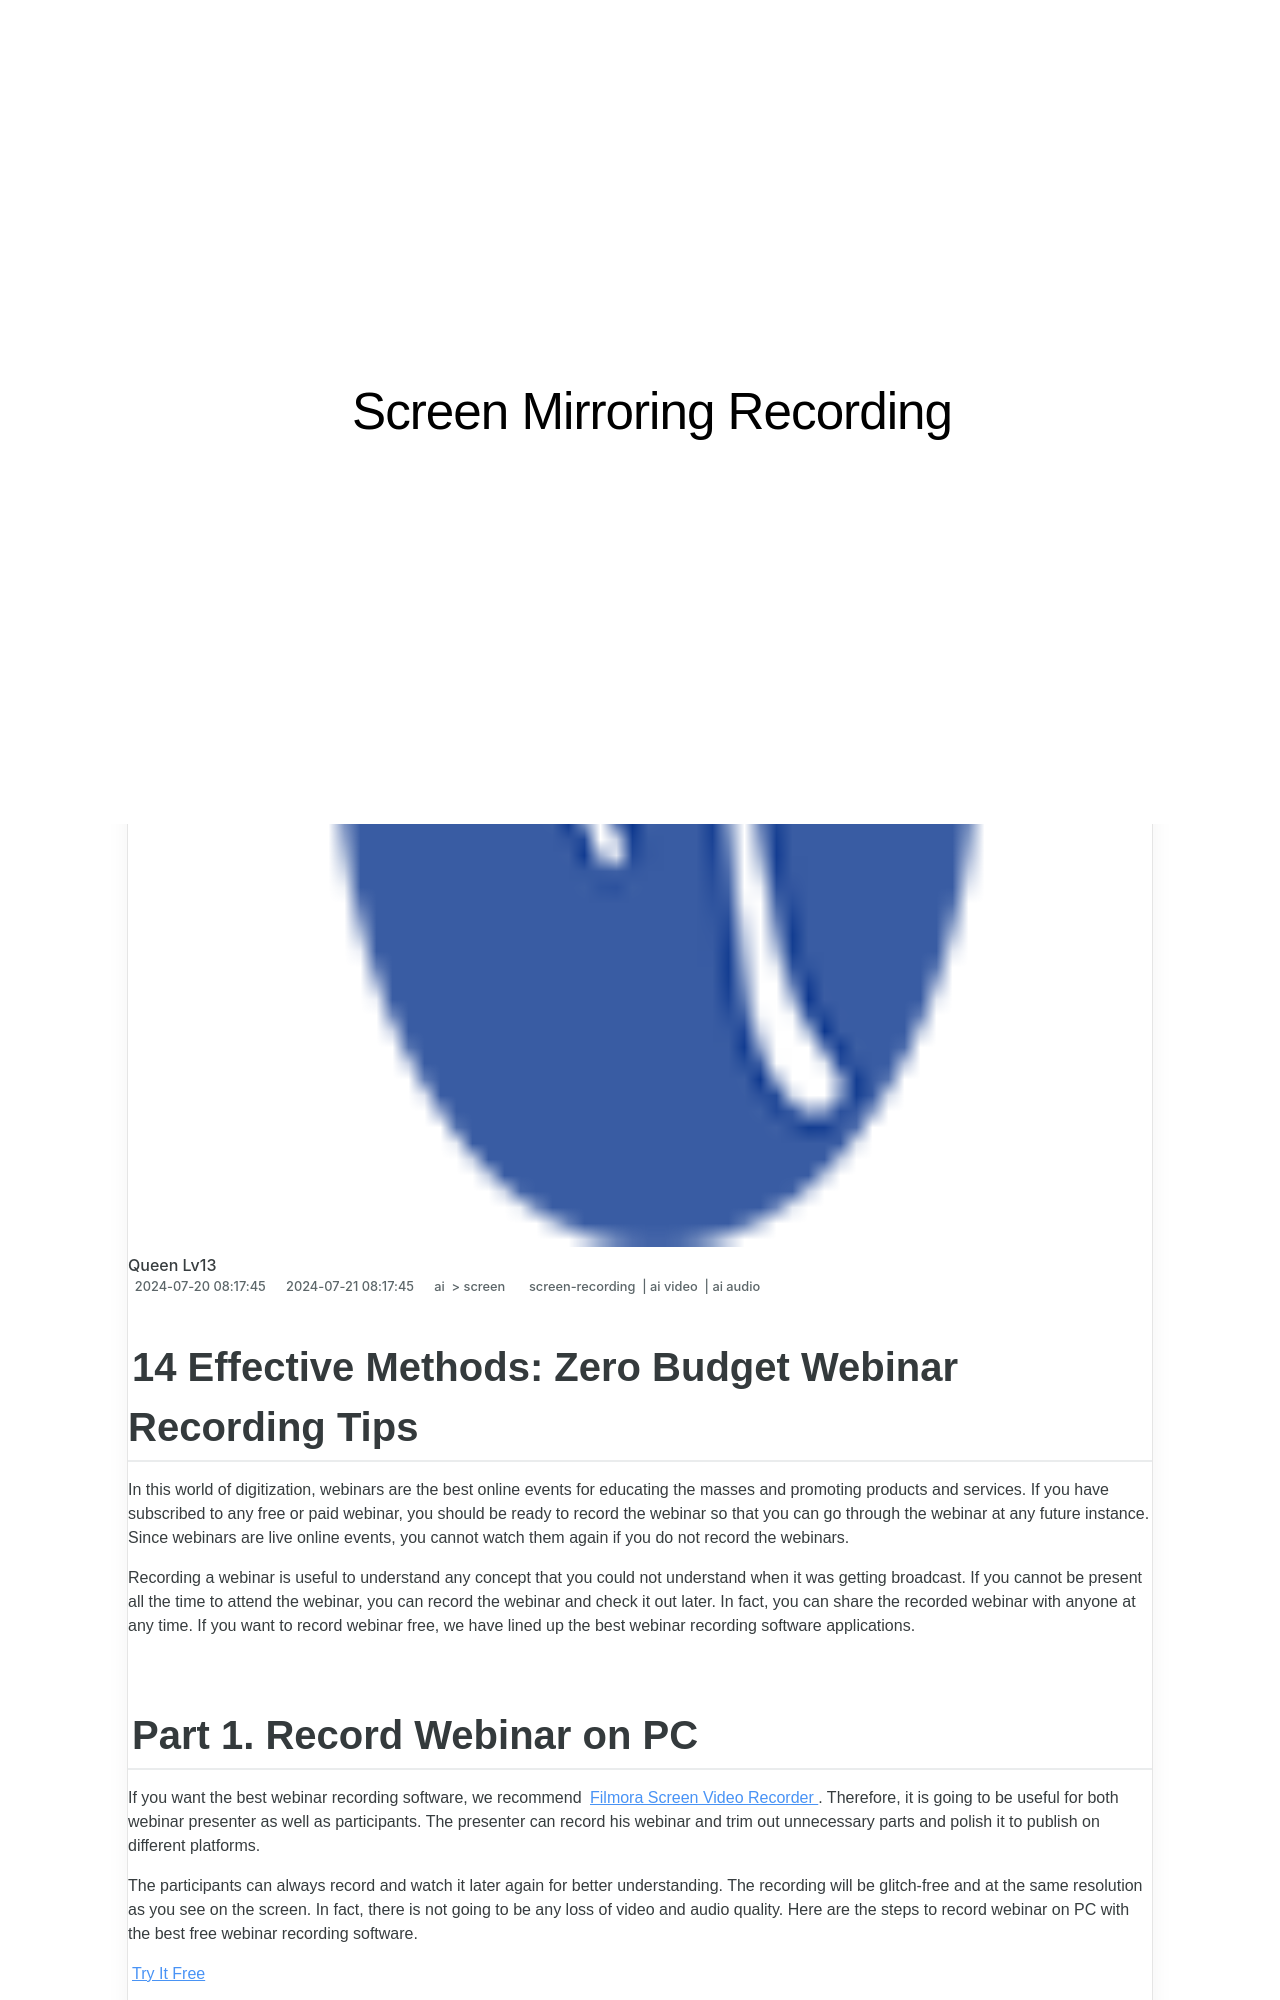

repository: techidaily/site-screen-mirroring-recording · page: 14-effective-methods-zero-budget-webinar-recording-tips/index.html · generator: jekyll

---
title: "\"14 Effective Methods  Zero Budget Webinar Recording Tips\""
date: 2024-07-20T08:17:45.190Z
updated: 2024-07-21T08:17:45.190Z
tags: 
  - screen-recording
  - ai video
  - ai audio
categories: 
  - ai
  - screen
description: "\"This Article Describes 14 Effective Methods: Zero Budget Webinar Recording Tips\""
excerpt: "\"This Article Describes 14 Effective Methods: Zero Budget Webinar Recording Tips\""
keywords: "ZeroBudgetWebinars,NoCostRecordingTips,AffordableWebinarTech,CostlessDemoTools,BudgetFreeVideoGear,EconomicalStreamingHacks,MoneySavingWebcastTricks"
thumbnail: https://thmb.techidaily.com/d3a69700e0cb55adae67e72e210fb2f2a9d54f1a94f5e0b261b4ccf5f3207b46.jpg
---

## 14 Effective Methods: Zero Budget Webinar Recording Tips

In this world of digitization, webinars are the best online events for educating the masses and promoting products and services. If you have subscribed to any free or paid webinar, you should be ready to record the webinar so that you can go through the webinar at any future instance. Since webinars are live online events, you cannot watch them again if you do not record the webinars.

Recording a webinar is useful to understand any concept that you could not understand when it was getting broadcast. If you cannot be present all the time to attend the webinar, you can record the webinar and check it out later. In fact, you can share the recorded webinar with anyone at any time. If you want to record webinar free, we have lined up the best webinar recording software applications.
